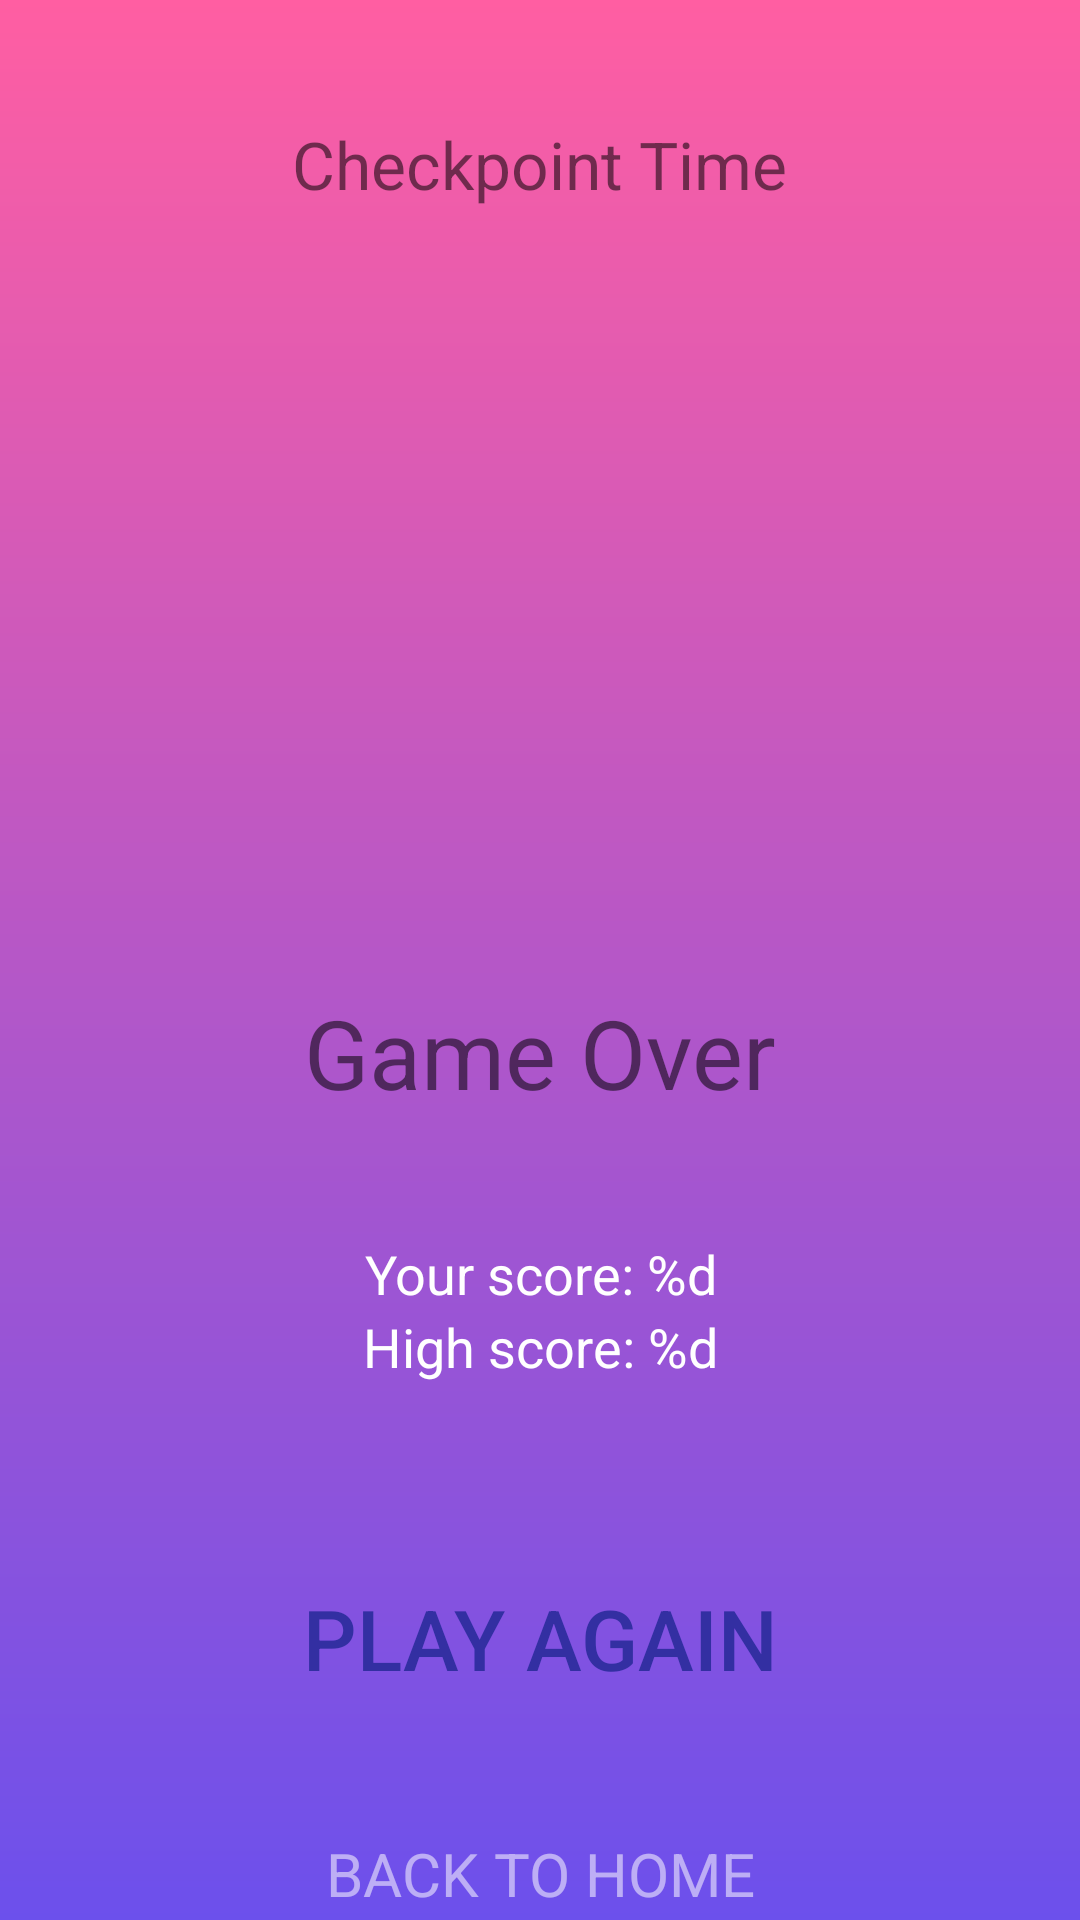

Produce the Android XML layout that renders to this screen, including the resource entries it uses.
<!-- AndroidManifest.xml: application theme Theme.VocabularyApp -->
<!-- res/layout/activity_game_over.xml -->
<?xml version="1.0" encoding="utf-8"?>
<LinearLayout xmlns:android="http://schemas.android.com/apk/res/android"
    xmlns:app="http://schemas.android.com/apk/res-auto"
    xmlns:tools="http://schemas.android.com/tools"
    android:orientation="vertical"
    android:background="@drawable/bgapp"
    android:layout_width="match_parent"
    android:layout_height="match_parent"
    tools:context=".MainActivity">

    <TextView
        android:id="@+id/text_screen"
        android:layout_width="wrap_content"
        android:layout_height="wrap_content"
        android:layout_gravity="center"
        android:textSize="22sp"
        android:layout_marginTop="40dp"
        android:text="Checkpoint Time" />

    <ImageView
        android:id="@+id/image_boss"
        android:layout_width="180dp"
        android:layout_height="180dp"
        android:layout_marginTop="40dp"
        android:layout_gravity="center"
        android:src="@drawable/icgameover"/>

    <TextView
        android:id="@+id/text_question_game"
        android:gravity="center"
        android:layout_width="220dp"
        android:layout_height="wrap_content"
        android:layout_gravity="center"
        android:textSize="32sp"
        android:layout_marginTop="40dp"
        android:text="Game Over" />
    <include
        layout="@layout/score_play_again_back"
        android:layout_height="wrap_content"
        android:layout_width="match_parent"/>
</LinearLayout>
<!-- res/layout/score_play_again_back.xml (included above) -->
<?xml version="1.0" encoding="utf-8"?>
<LinearLayout xmlns:android="http://schemas.android.com/apk/res/android"
    android:orientation="vertical"
    android:layout_width="match_parent"
    android:layout_height="match_parent">

    <TextView
        android:id="@+id/text_score_end"
        android:gravity="center"
        android:layout_width="220dp"
        android:layout_height="wrap_content"
        android:layout_gravity="center"
        android:textSize="18sp"
        android:layout_marginTop="40dp"
        android:textColor="@color/white"
        android:text="@string/text_score_end" />
    <TextView
        android:id="@+id/text_high_score"
        android:gravity="center"
        android:layout_width="220dp"
        android:layout_height="wrap_content"
        android:layout_gravity="center"
        android:textSize="18sp"
        android:textColor="@color/white"
        android:text="@string/text_high_score" />

    <androidx.appcompat.widget.AppCompatButton
        android:id="@+id/button_play_again"
        android:layout_width="200dp"
        android:layout_height="70dp"
        android:layout_gravity="center"
        android:gravity="center"
        android:background="@drawable/bg_btn_game"
        android:textSize="28sp"
        android:text="PLAY AGAIN"
        android:textColor="@color/colorPurple"
        android:textAllCaps="false"
        android:layout_marginTop="50dp">

    </androidx.appcompat.widget.AppCompatButton>

    <TextView
        android:id="@+id/text_back_to_home"
        android:gravity="center"
        android:layout_width="210dp"
        android:layout_height="wrap_content"
        android:layout_gravity="center"
        android:textSize="20sp"
        android:layout_marginTop="30dp"
        android:text="BACK TO HOME"
        android:textColor="#8AFFFFFF"/>

</LinearLayout>
<!-- resources referenced by this layout -->
<resources>
  <color name="colorPurple">#332FA2</color>
  <color name="white">#FFFFFFFF</color>
  <!-- drawable bgapp (drawable) -->
  <?xml version="1.0" encoding="utf-8"?>
  <shape xmlns:android="http://schemas.android.com/apk/res/android">
      <gradient android:startColor="#FF5EA2"
          android:endColor="#6C50EC"
          android:angle="270"/>
  </shape>
  <string name="text_high_score">High score: %d</string>
  <string name="text_score_end">Your score: %d</string>
  <style name="Theme.VocabularyApp" parent="Theme.AppCompat.DayNight">
          
          <item name="colorPrimary">@color/purple_500</item>
          <item name="colorPrimaryVariant">#512DA8</item>
          <item name="colorOnPrimary">@color/white</item>
          
          <item name="colorSecondary">@color/teal_200</item>
          <item name="colorSecondaryVariant">@color/teal_700</item>
          <item name="colorOnSecondary">@color/purple_700</item>
          <item name="titleTextColor">@color/white</item>
          <item name="actionMenuTextColor">@color/white</item>
          <item name="android:textColorPrimary">@color/black</item>
  
          <item name="android:statusBarColor" tools:targetApi="l">?attr/colorPrimaryVariant</item>
          <item name="android:windowNoTitle">true</item>
          <item name="android:windowFullscreen">true</item>
      </style>
  <color name="purple_500">#FF6200EE</color>
  <color name="teal_200">#FF03DAC5</color>
  <color name="teal_700">#FF018786</color>
  <color name="purple_700">#7FBFEE</color>
  <color name="black">#FF000000</color>
</resources>
